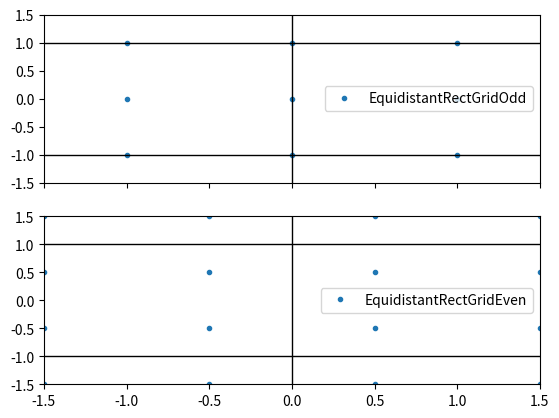

Generate this figure with matplotlib:
from dataclasses import dataclass

import numpy as np


@dataclass
class Geometry:
    Lx: float
    Ly: float
    dx: float
    dy: float


@dataclass
class EquidistantRectGridOdd(Geometry):
    def __post_init__(self):
        self.x = np.arange(-self.Lx / 2, self.Lx / 2, self.dx)
        self.y = np.arange(-self.Ly / 2, self.Ly / 2, self.dy)

        self.Nx, self.Ny = len(self.x), len(self.y)
        self.shape = (self.Nx, self.Ny)

        self.xmesh, self.ymesh = np.meshgrid(self.x, self.y, indexing="ij")


@dataclass
class EquidistantRectGridEven(Geometry):
    def __post_init__(self):
        self.x = np.arange(-self.Lx / 2 + self.dx / 2, self.Lx / 2, self.dx)
        self.y = np.arange(-self.Ly / 2 + self.dy / 2, self.Ly / 2, self.dy)

        self.Nx, self.Ny = len(self.x), len(self.y)
        self.shape = (self.Nx, self.Ny)

        self.xmesh, self.ymesh = np.meshgrid(self.x, self.y, indexing="ij")

def calc_eff_yaw(yaw, tilt):
    """
    Returns the effective angle, combining yaw and tilt. This effectively changes the frame of
    reference to one where the lateral wake velocity is aligned with the y' axis. This is
    equivalent to just having yaw in the ground frame.
    """
    eff_yaw = yaw
    if tilt != 0:
        eff_yaw =  np.arccos(np.cos(yaw) * np.cos(tilt))
    return eff_yaw

def eff_yaw_inv_rotation(eff_u, eff_v, eff_yaw, yaw, tilt):
    """
    Changes frame of reference back to the ground frame from the yaw-only frame created by
    aligning the y' axis with the lateral wake velocity.
    """
    vec = np.vstack([eff_u, eff_v, np.zeros_like(eff_v)], dtype = float)
    if tilt != 0:
        cos_a = np.sin(yaw) / np.sin(eff_yaw)
        sin_a = - (np.sin(tilt) * np.cos(yaw)) / np.sin(eff_yaw)
        rot_mat = np.array([[1, 0, 0], [0, cos_a, -1 * sin_a], [0, sin_a, cos_a]])
        vec = rot_mat @ vec
    return vec

if __name__ == "__main__":
    from pathlib import Path

    import matplotlib.pyplot as plt

    figdir = Path("fig")
    figdir.mkdir(parents=True, exist_ok=True)

    Lx, Ly = 30, 30
    dx, dy = 1, 1

    geometry_classes = {
        "EquidistantRectGridOdd": EquidistantRectGridOdd,
        "EquidistantRectGridEven": EquidistantRectGridEven,
    }

    fig, axes = plt.subplots(len(geometry_classes), 1, sharex=True, sharey=True)
    for ax, (name, geom_class) in zip(axes, geometry_classes.items()):
        print(name)
        geometry = geom_class(Lx, Ly, dx, dy)
        extent = (
            geometry.xmesh.min(),
            geometry.xmesh.max(),
            geometry.ymesh.min(),
            geometry.ymesh.max(),
        )
        print(extent)

        ax.plot(geometry.xmesh.ravel(), geometry.ymesh.ravel(), ".", label=name)
        ax.legend()
        # ax.axis("equal")
        ax.axvline(0, lw=1, ls="-", c="k")
        ax.axhline(1, lw=1, ls="-", c="k")
        ax.axhline(-1, lw=1, ls="-", c="k")

    plt.xlim(-1.5, 1.5)
    plt.ylim(-1.5, 1.5)
    plt.savefig(figdir / "geometry.png", dpi=300, bbox_inches="tight")
